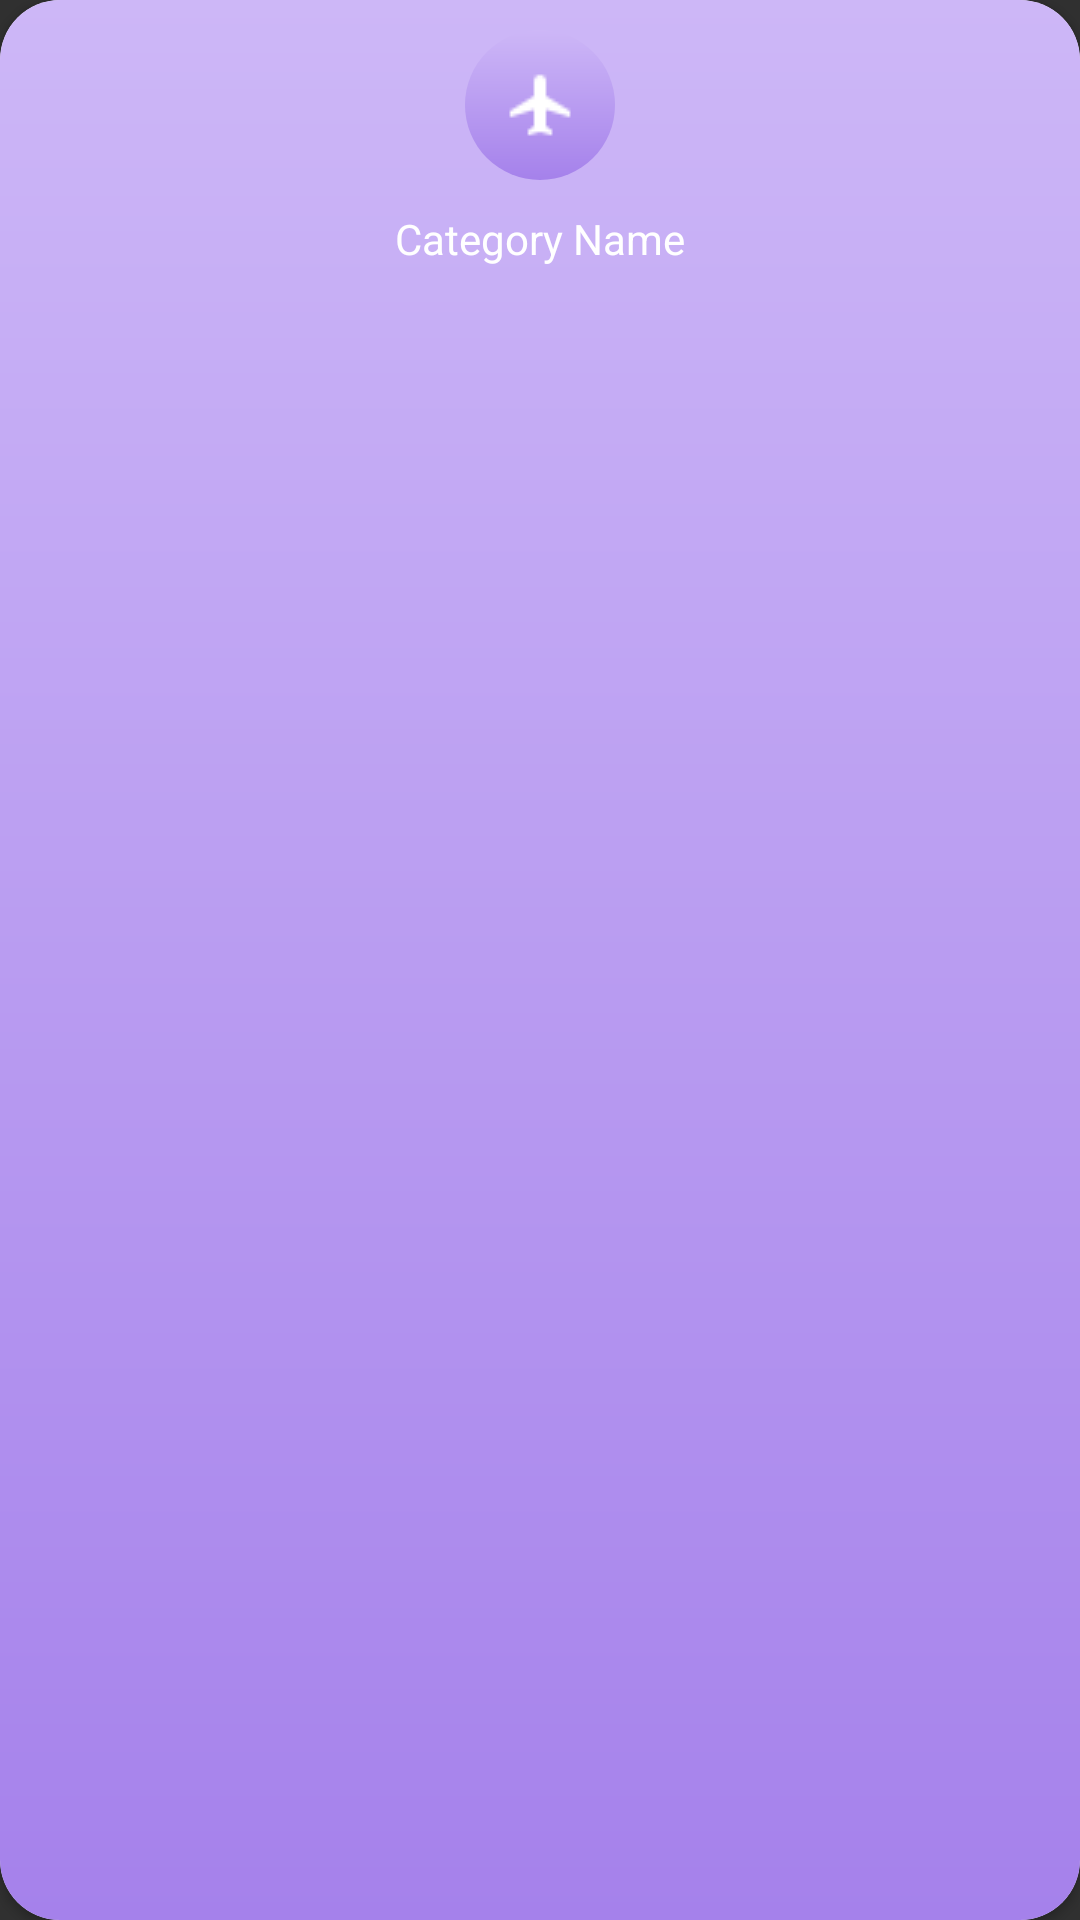

Here is an Android app screen rendered from its layout file. Give the layout XML and the strings, colors and styles it references.
<!-- AndroidManifest.xml: application theme AppTheme -->
<!-- res/layout/expense_category_list.xml -->
<?xml version="1.0" encoding="utf-8"?>
<layout
    xmlns:android="http://schemas.android.com/apk/res/android"
    xmlns:app="http://schemas.android.com/apk/res-auto">

    <androidx.cardview.widget.CardView
        android:id="@+id/expCatCardView"
        android:layout_width="100dp"
        android:layout_height="100dp"
        app:cardCornerRadius="20dp"
        android:backgroundTint="#ffffff">

        <ImageView
            android:id="@+id/cardViewGrdient"
            android:layout_width="match_parent"
            android:layout_height="match_parent"
            android:scaleType="fitXY"
            android:background="@drawable/custom_rectangle_gradient_1"/>

        <LinearLayout
            android:layout_width="match_parent"
            android:layout_height="match_parent"
            android:orientation="vertical">

            <ImageView
                android:id="@+id/catImage"
                android:layout_width="50dp"
                android:layout_height="50dp"
                android:layout_margin="10dp"
                android:src="@drawable/ic_travel_lg"
                android:tint="@color/label"
                android:background="@drawable/custom_circle_gradient_1"
                android:scaleType="centerInside"
                android:layout_gravity="center_horizontal"/>

            <TextView
                android:id="@+id/categoryName"
                android:layout_width="match_parent"
                android:layout_height="wrap_content"
                android:text="Category Name"
                android:gravity="center_horizontal"
                android:textSize="14sp"
                android:textColor="@color/label"/>
        </LinearLayout>

    </androidx.cardview.widget.CardView>
</layout>
<!-- resources referenced by this layout -->
<resources>
  <color name="label">#FFFFFF</color>
  <!-- drawable custom_circle_gradient_1 (drawable) -->
  <?xml version="1.0" encoding="utf-8"?>
  <shape xmlns:android="http://schemas.android.com/apk/res/android"
      android:shape="oval">
      
      <gradient
          android:startColor="#a581eb"
          android:endColor="#cdb7f7"
          android:angle="90"/>
      <size
          android:width="120dp"
          android:height="120dp" />
  </shape>
  <!-- drawable custom_rectangle_gradient_1 (drawable) -->
  <?xml version="1.0" encoding="utf-8"?>
  <shape xmlns:android="http://schemas.android.com/apk/res/android"
      android:shape="rectangle">
      
      <gradient
          android:startColor="#a581eb"
          android:endColor="#cdb7f7"
          android:angle="90"/>
      <size
          android:width="120dp"
          android:height="120dp" />
  </shape>
  <!-- drawable ic_travel_lg: png bitmap (drawable, 515 bytes) -->
  <style name="AppTheme" parent="Theme.AppCompat.NoActionBar">
          
  
  
  
          <item name="android:textColorPrimary">@color/textColorPrimary</item>
          <item name="colorAccent">@color/textColorPrimary</item>
  
          
          <item name="android:textColorHint">@color/input_border</item>
  
          
          <item name="colorSurface">@color/label</item>
      </style>
  <color name="textColorPrimary">#605E5E</color>
  <color name="input_border">#ABACAE</color>
</resources>
